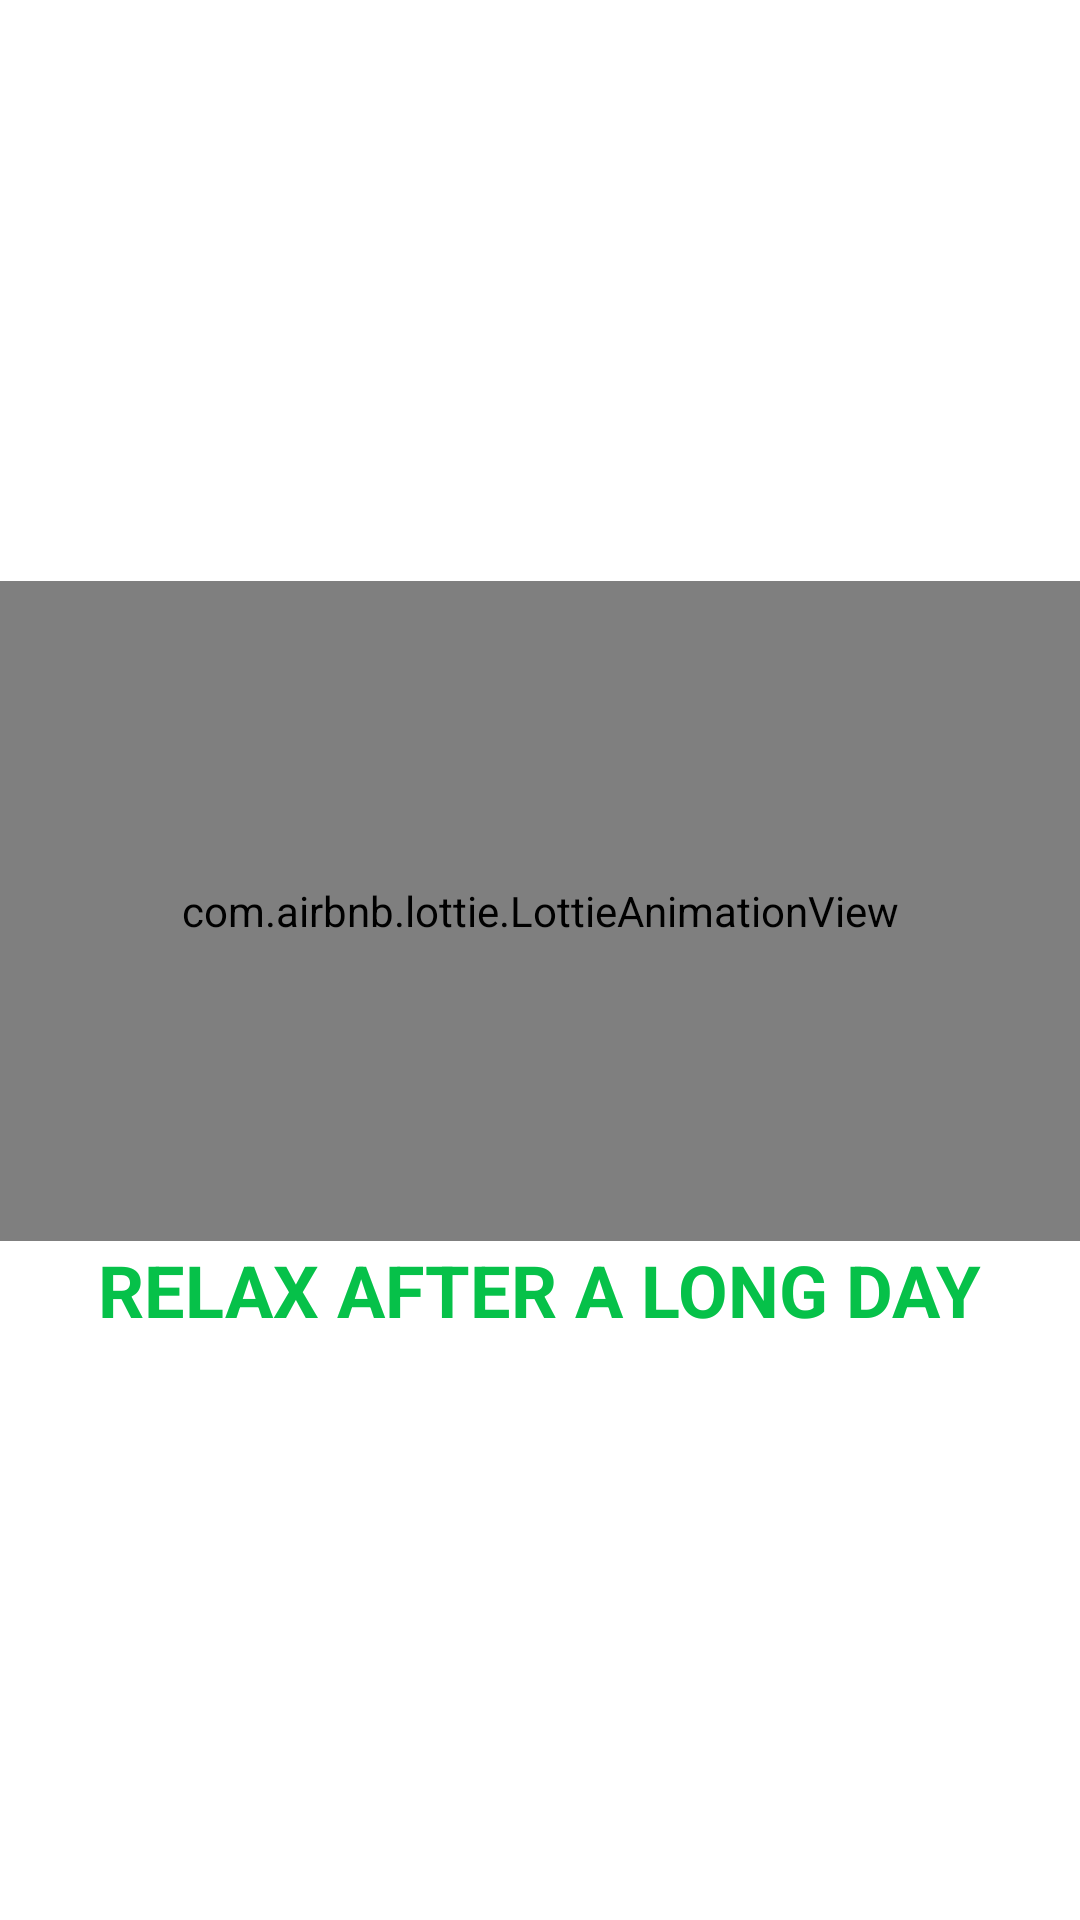

Write the Android layout XML for this screen, with the resource values it uses.
<!-- AndroidManifest.xml: application theme Theme.AppMovie -->
<!-- res/layout/fragment_boarding_two.xml -->
<?xml version="1.0" encoding="utf-8"?>
<LinearLayout xmlns:android="http://schemas.android.com/apk/res/android"
    xmlns:tools="http://schemas.android.com/tools"
    android:layout_width="match_parent"
    android:layout_height="match_parent"
    xmlns:app="http://schemas.android.com/apk/res-auto"
    tools:context=".boarding.fragment_boarding.BoardingTwoFragment"
    android:orientation="vertical"
    android:gravity="center">

    <com.airbnb.lottie.LottieAnimationView
        android:layout_width="match_parent"
        android:layout_height="220dp"
        app:lottie_rawRes="@raw/animation_relax"
        app:lottie_loop="true"
        app:lottie_autoPlay="true" />
    <TextView
        android:layout_width="wrap_content"
        android:layout_height="wrap_content"
        android:text="relax after a long day"
        android:textAllCaps="true"
        android:gravity="center"
        android:textSize="24sp"
        android:textStyle="bold"
        android:textColor="#06C149"/>

</LinearLayout>
<!-- resources referenced by this layout -->
<resources>
  <style name="Theme.AppMovie" parent="Theme.MaterialComponents.DayNight.NoActionBar">
          
          <item name="colorPrimary">@color/purple_500</item>
          <item name="colorPrimaryVariant">@color/purple_700</item>
          <item name="colorOnPrimary">@color/white</item>
          
          <item name="colorSecondary">@color/teal_200</item>
          <item name="colorSecondaryVariant">@color/teal_700</item>
          <item name="colorOnSecondary">@color/black</item>
          
          <item name="android:statusBarColor" tools:targetApi="l">?attr/colorPrimaryVariant</item>
          
      </style>
  <color name="purple_500">#FF6200EE</color>
  <color name="purple_700">#FF3700B3</color>
  <color name="white">#FFFFFFFF</color>
  <color name="teal_200">#FF03DAC5</color>
  <color name="teal_700">#FF018786</color>
  <color name="black">#FF000000</color>
</resources>
